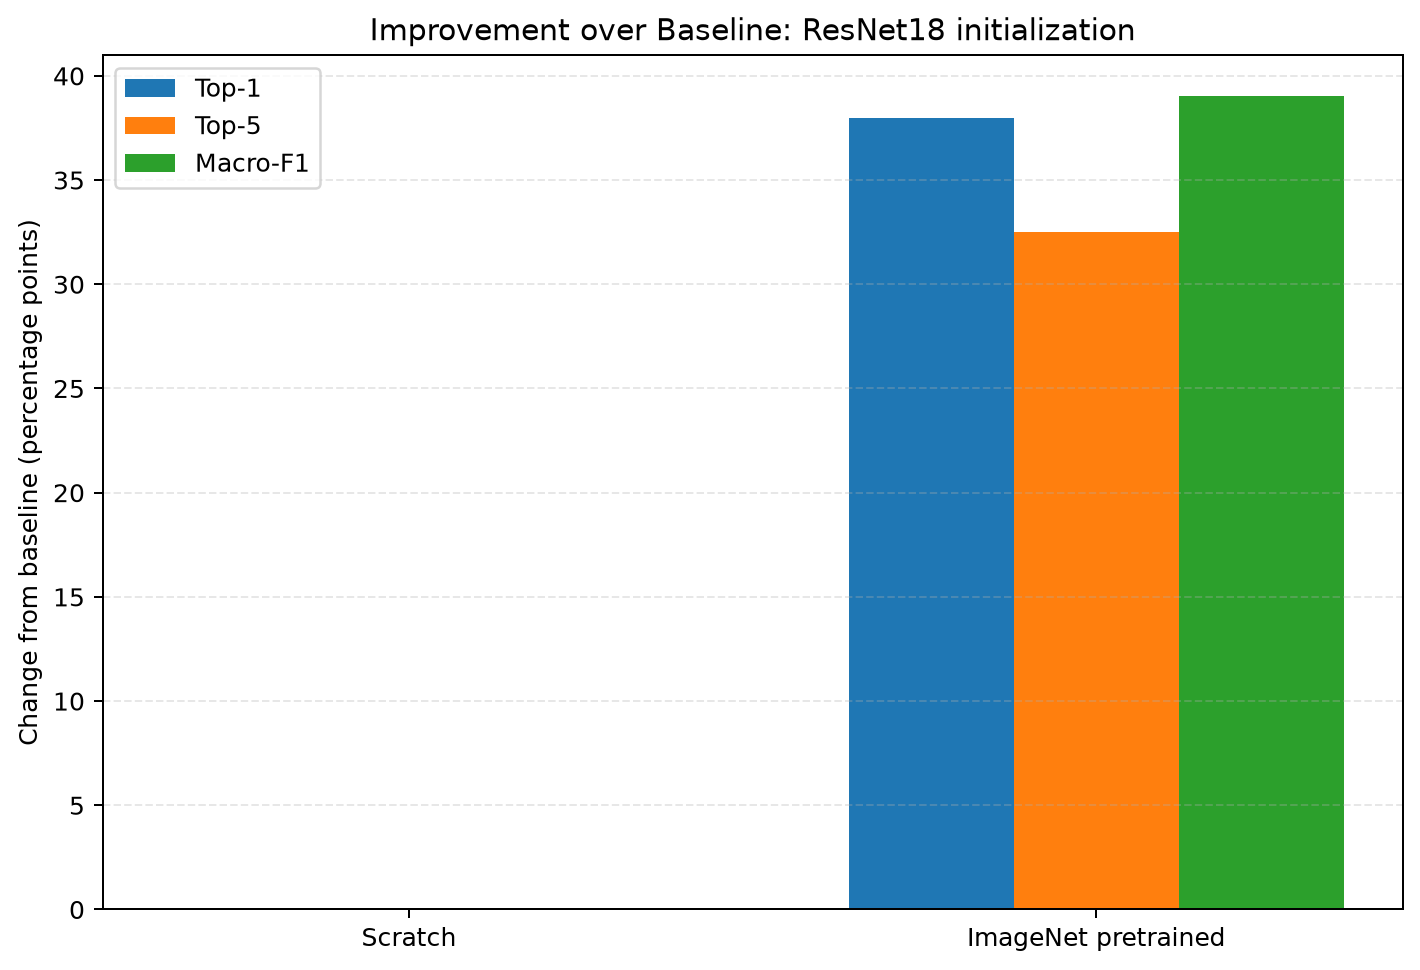

The table this chart was drawn from, first rows:
variant, display_name, variant_order, delta_top1_accuracy, delta_top5_accuracy, delta_macro_f1
scratch, Scratch, 0, 0.0, 0.0, 0.0
pretrained, ImageNet pretrained, 1, 0.3796, 0.3252, 0.3904
